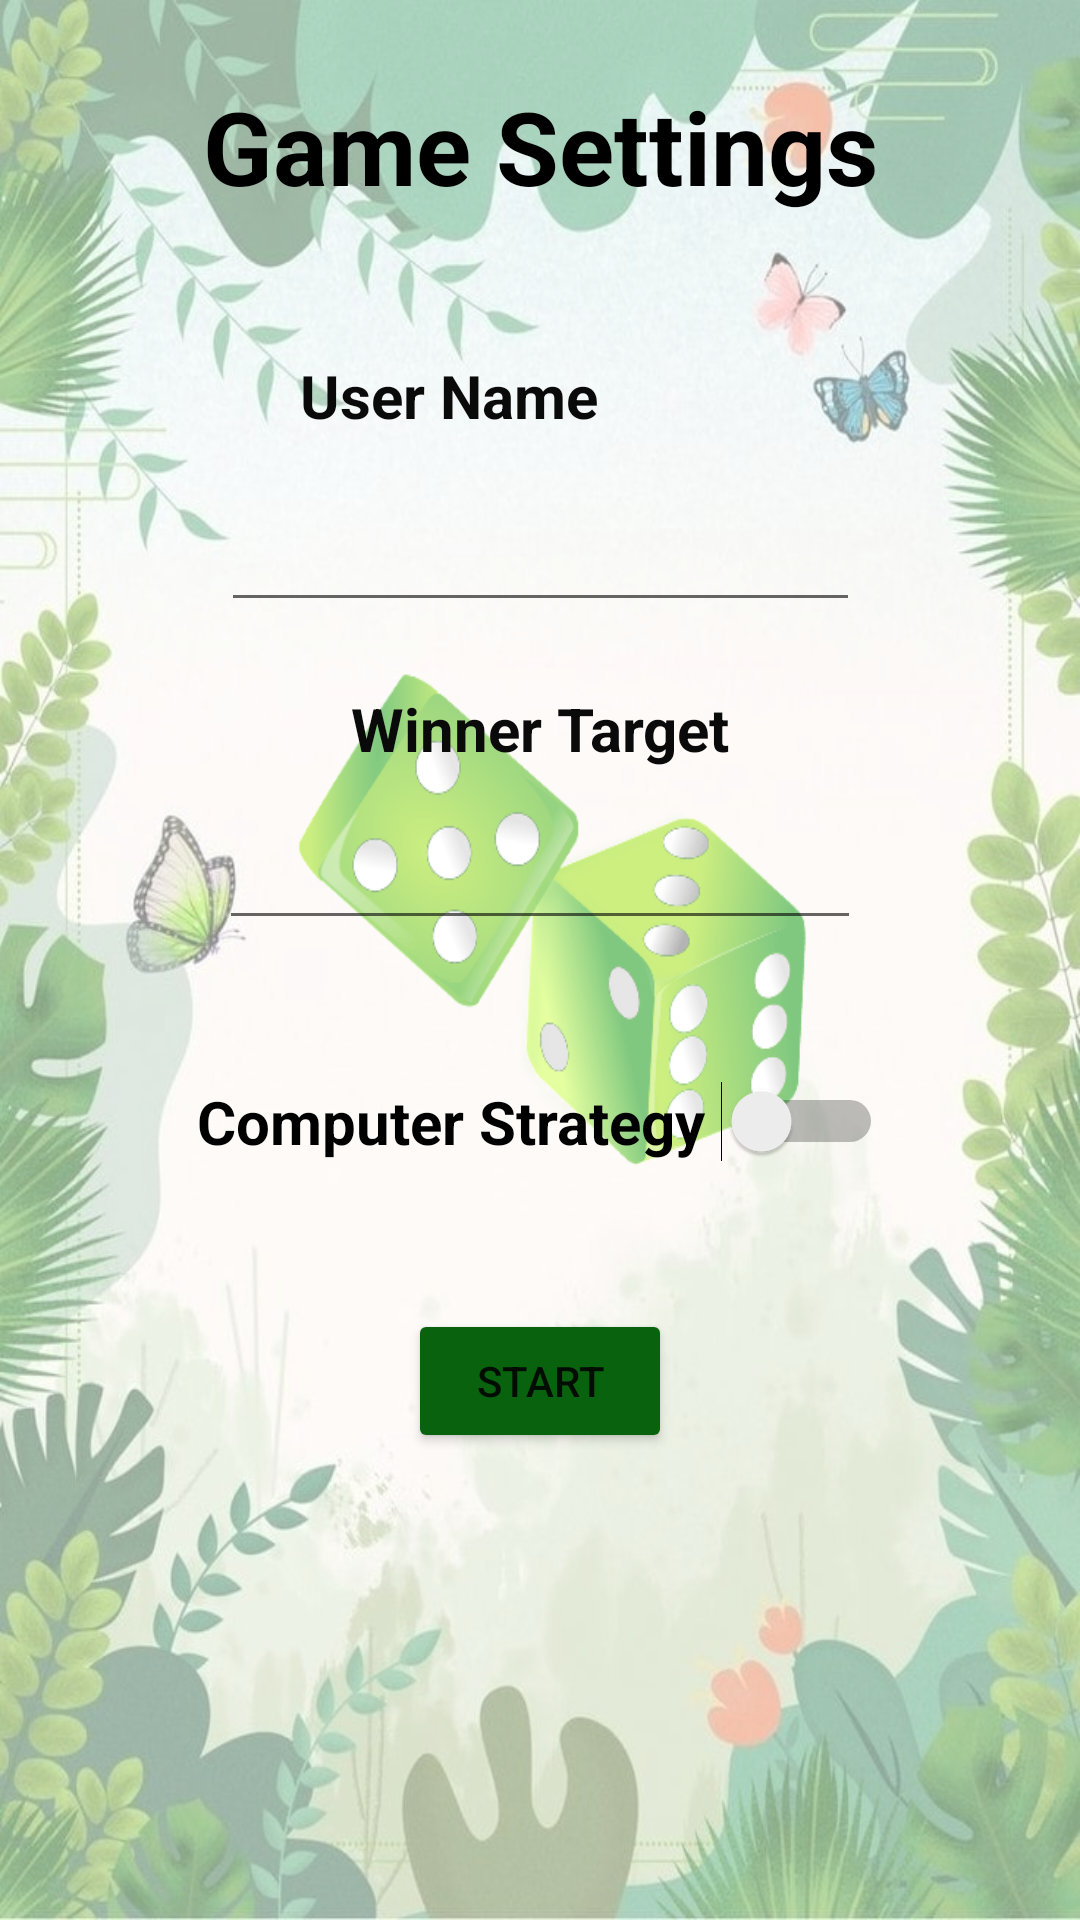

The Android layout XML behind this screen, and the referenced resources:
<!-- AndroidManifest.xml: application theme Theme.Dice_Game_Application -->
<!-- res/layout/activity_game_inputs_rules.xml -->
<?xml version="1.0" encoding="utf-8"?>
<androidx.constraintlayout.widget.ConstraintLayout xmlns:android="http://schemas.android.com/apk/res/android"
    xmlns:app="http://schemas.android.com/apk/res-auto"
    xmlns:tools="http://schemas.android.com/tools"
    android:layout_width="300dp"
    android:layout_height="550dp"
    android:layout_gravity="center"
    android:background="@drawable/splash"
    tools:context=".Game_Inputs_rules">

    <Switch
        android:id="@+id/hardswich"
        android:layout_width="wrap_content"
        android:layout_height="wrap_content"
        android:layout_marginTop="47dp"
        android:text="Computer Strategy "
        android:textColor="@color/black"
        android:textSize="20dp"
        android:textStyle="bold"
        app:layout_constraintEnd_toEndOf="parent"
        app:layout_constraintHorizontal_bias="0.5"
        app:layout_constraintStart_toStartOf="parent"
        app:layout_constraintTop_toBottomOf="@+id/target_field" />

    <TextView
        android:id="@+id/textView2"
        android:layout_width="wrap_content"
        android:layout_height="wrap_content"
        android:layout_marginTop="26dp"
        android:text="Game Settings"
        android:textColor="@color/black"
        android:textSize="34sp"
        android:textStyle="bold"
        app:layout_constraintEnd_toEndOf="parent"
        app:layout_constraintHorizontal_bias="0.5"
        app:layout_constraintStart_toStartOf="parent"
        app:layout_constraintTop_toTopOf="parent" />

    <EditText
        android:id="@+id/name_field"
        android:layout_width="213dp"
        android:layout_height="51dp"
        android:layout_marginTop="11dp"
        android:ems="10"
        android:inputType="textPersonName"
        android:textAlignment="center"
        app:layout_constraintEnd_toEndOf="parent"
        app:layout_constraintHorizontal_bias="0.5"
        app:layout_constraintStart_toStartOf="parent"
        app:layout_constraintTop_toBottomOf="@+id/textView10" />

    <Button
        android:id="@+id/start_button"
        android:layout_width="wrap_content"
        android:layout_height="wrap_content"
        android:layout_marginTop="49dp"
        android:backgroundTint="#09620D"
        android:text="Start"
        app:layout_constraintEnd_toEndOf="parent"
        app:layout_constraintHorizontal_bias="0.5"
        app:layout_constraintStart_toStartOf="parent"
        app:layout_constraintTop_toBottomOf="@+id/hardswich" />

    <TextView
        android:id="@+id/textView10"
        android:layout_width="wrap_content"
        android:layout_height="wrap_content"
        android:layout_marginStart="100dp"
        android:layout_marginTop="16dp"
        android:text="User Name"
        android:textColor="#0B0A0A"
        android:textSize="20sp"
        android:textStyle="bold"
        app:layout_constraintStart_toStartOf="parent"
        app:layout_constraintTop_toBottomOf="@+id/check" />

    <TextView
        android:id="@+id/textView11"
        android:layout_width="wrap_content"
        android:layout_height="wrap_content"
        android:layout_marginTop="22dp"
        android:text="Winner Target"
        android:textColor="#0B0A0A"
        android:textSize="20sp"
        android:textStyle="bold"
        app:layout_constraintEnd_toEndOf="parent"
        app:layout_constraintHorizontal_bias="0.5"
        app:layout_constraintStart_toStartOf="parent"
        app:layout_constraintTop_toBottomOf="@+id/name_field" />

    <EditText
        android:id="@+id/target_field"
        android:layout_width="214dp"
        android:layout_height="43dp"
        android:layout_marginTop="14dp"
        android:ems="10"
        android:inputType="number"
        android:textAlignment="center"
        app:layout_constraintEnd_toEndOf="parent"
        app:layout_constraintHorizontal_bias="0.5"
        app:layout_constraintStart_toStartOf="parent"
        app:layout_constraintTop_toBottomOf="@+id/textView11" />

    <TextView
        android:id="@+id/check"
        android:layout_width="wrap_content"
        android:layout_height="wrap_content"
        android:layout_marginTop="12dp"
        android:text="Must Filed !"
        android:textColor="#E60707"
        android:textSize="14sp"
        android:textStyle="bold"
        android:visibility="invisible"
        app:layout_constraintEnd_toEndOf="parent"
        app:layout_constraintHorizontal_bias="0.5"
        app:layout_constraintStart_toStartOf="parent"
        app:layout_constraintTop_toBottomOf="@+id/textView2" />

</androidx.constraintlayout.widget.ConstraintLayout>
<!-- resources referenced by this layout -->
<resources>
  <color name="black">#FF000000</color>
  <!-- drawable splash: png bitmap (drawable, 991801 bytes) -->
  <style name="Theme.Dice_Game_Application" parent="Theme.MaterialComponents.DayNight.NoActionBar">
          
          <item name="colorPrimary">@color/purple_500</item>
          <item name="colorPrimaryVariant">@color/purple_700</item>
          <item name="colorOnPrimary">@color/white</item>
          
          <item name="colorSecondary">@color/teal_200</item>
          <item name="colorSecondaryVariant">@color/teal_700</item>
          <item name="colorOnSecondary">@color/black</item>
          
          <item name="android:statusBarColor">?attr/colorPrimaryVariant</item>
          
      </style>
  <color name="purple_500">#FF6200EE</color>
  <color name="purple_700">#0F0F10</color>
  <color name="white">#FFFFFFFF</color>
  <color name="teal_200">#FF03DAC5</color>
  <color name="teal_700">#FF018786</color>
</resources>
